Dataset: Kuku-Anemia.v4i.folder (GitHub, Dani461-dev/Kuku-Anemia). Classes: anemia, non anemia.

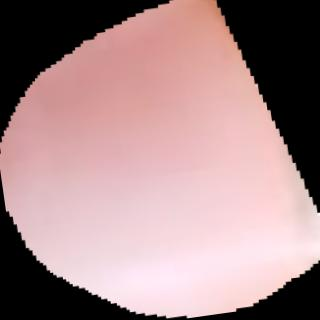
Label: non anemia

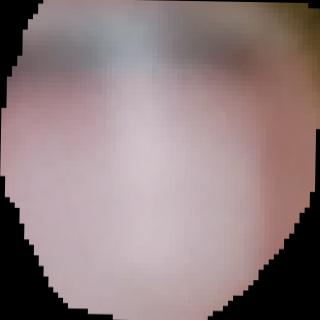
Label: anemia

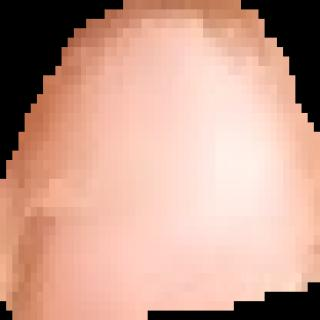
Label: non anemia

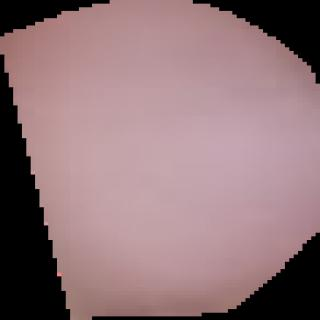
Label: anemia

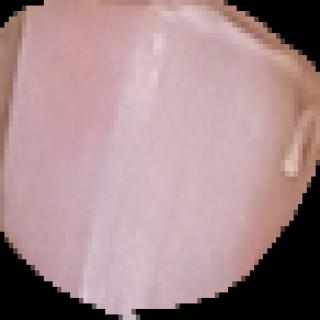
Label: anemia

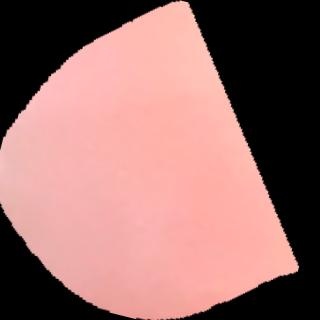
Label: non anemia
